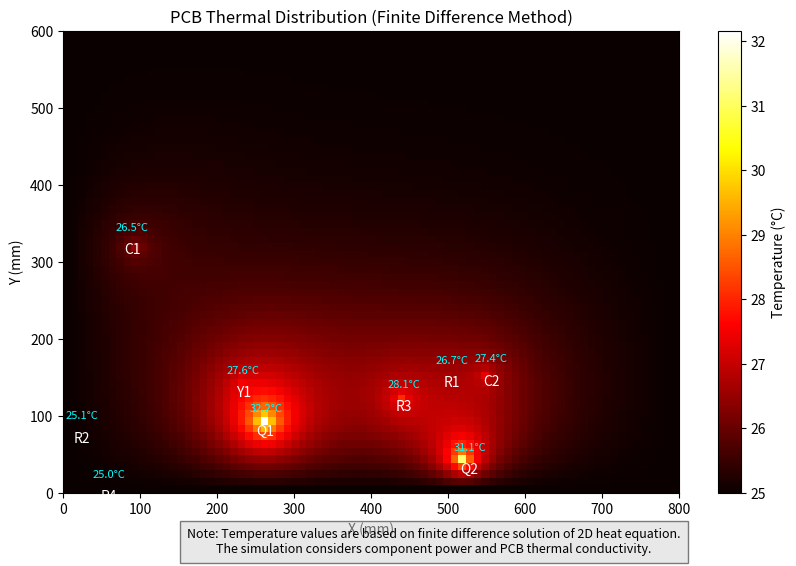

The matplotlib source for this figure:
import numpy as np
import matplotlib.pyplot as plt
import pandas as pd

# ========== 1. 定义 PCB 尺寸 ==========
pcb_width = 800  # mm
pcb_height = 600  # mm
resolution = 10  # 网格精度 mm

# 计算网格数量
nx = pcb_width // resolution + 1
ny = pcb_height // resolution + 1

# ========== 2. 定义元件信息 ==========
# components = [
#     {"name": "C1", "x": 638, "y": 299, "power": 0.1},  # 电容功耗很小
#     {"name": "C2", "x": 316, "y": 301, "power": 0.1},
#     {"name": "Y1", "x": 95, "y": 263, "power": 0.05},  # 晶振功耗很低
#     {"name": "R1", "x": 197, "y": 108, "resistance": 100e3},  # 100KΩ
#     {"name": "R2", "x": 700, "y": 106, "resistance": 100e3},  
#     {"name": "R3", "x": 524, "y": 104, "resistance": 1e3},    # 1KΩ
#     {"name": "R4", "x": 346, "y": 104, "resistance": 1e3},
#     {"name": "Q1", "x": 276, "y": 479, "power": 0.5},  # 晶体管功耗
#     {"name": "Q2", "x": 657, "y": 473, "power": 0.5}
# ]

components = [{'name': 'C1', 'x': 90, 'y': 326, 'power': 0.1}, 
              {'name': 'C2', 'x': 556, 'y': 155, 'power': 0.1}, 
              {'name': 'Y1', 'x': 234, 'y': 140, 'power': 0.05},
                {'name': 'R1', 'x': 505, 'y': 153, 'resistance': 100000.0}, 
                {'name': 'R2', 'x': 25, 'y': 81, 'resistance': 100000.0}, 
                {'name': 'R3', 'x': 442, 'y': 122, 'resistance': 1000.0}, 
                {'name': 'R4', 'x': 59, 'y': 5, 'resistance': 1000.0}, 
                {'name': 'Q1', 'x': 263, 'y': 90, 'power': 0.5}, 
                {'name': 'Q2', 'x': 528, 'y': 40, 'power': 0.5}]

Vcc = 12  # 供电电压 12V

# ========== 3. 计算功耗 ==========
for comp in components:
    if "resistance" in comp:
        comp["power"] = (Vcc ** 2) / comp["resistance"]  # 计算电阻功耗
        print(f"{comp['name']} 功耗: {comp['power']:.4f} W")
    else:
        print(f"{comp['name']} 功耗: {comp['power']:.4f} W")

# ========== 4. 定义热导率 ==========
# 假设PCB基板的热导率为FR-4材料
k_pcb = 0.3  # W/(m·K) FR-4材料的热导率
k = np.full((ny, nx), k_pcb)  # 初始化整个PCB的热导率

# ========== 5. 初始化温度场 ==========
T = np.zeros((ny, nx))  # 初始温度设为0度
ambient_temp = 25.0  # 环境温度，单位°C
T.fill(ambient_temp)  # 初始化为环境温度

# 设置元件为热源，并赋予功率密度
power_density = np.zeros((ny, nx))
component_positions = []

for comp in components:
    # 将mm坐标转为网格索引
    x_idx = min(int(comp["x"] // resolution), nx-1)
    y_idx = min(int(comp["y"] // resolution), ny-1)
    
    # 存储元件位置供后面使用
    component_positions.append((x_idx, y_idx))
    
    # 设置功率密度 - 单位面积功率，但保持适当的数值范围
    # 1W/mm² = 1,000,000 W/m²，太大导致溢出，缩小到合理范围
    area_mm2 = resolution * resolution
    power_density[y_idx, x_idx] = comp["power"] / area_mm2 * 100  # 单位修改为W/(100mm²)

# ========== 6. 使用有限差分法迭代求解稳态温度分布 ==========
# 定义求解参数
tolerance = 1e-3  # 收敛容差
max_iter = 5000  # 最大迭代次数
alpha = 0.8  # 松弛因子，减小以提高稳定性

# 热传导系数
heat_transfer_coef = 0.1  # 热传导系数，单位为合适的尺度

# 边界条件: 假设PCB边缘固定为环境温度
# 迭代求解
for it in range(max_iter):
    T_old = T.copy()
    
    # 对非边界点进行迭代计算
    for i in range(1, nx-1):
        for j in range(1, ny-1):
            # 跳过组件位置，保持为热源
            if (i, j) in component_positions:
                continue
            
            # 使用有限差分法计算温度分布（简化版本以避免溢出）
            T[j, i] = (1-alpha) * T_old[j, i] + alpha * (
                0.25 * (T_old[j, i+1] + T_old[j, i-1] + T_old[j+1, i] + T_old[j-1, i]) + 
                heat_transfer_coef * power_density[j, i]
            )
    
    # 对元件位置应用热源方程
    for comp_x, comp_y in component_positions:
        idx = component_positions.index((comp_x, comp_y))
        comp = components[idx]
        
        # 基于周围温度和热源功率计算热点温度
        surrounding_temp = 0.0
        count = 0
        for dx, dy in [(1, 0), (-1, 0), (0, 1), (0, -1)]:
            nx_pos = comp_x + dx
            ny_pos = comp_y + dy
            if 0 <= nx_pos < nx and 0 <= ny_pos < ny:
                surrounding_temp += T_old[ny_pos, nx_pos]
                count += 1
        
        if count > 0:
            surrounding_temp /= count
            
        # 使用更稳定的热源模型
        thermal_resistance = 5.0  # °C/W，降低热阻值
        T[comp_y, comp_x] = surrounding_temp + comp["power"] * thermal_resistance
    
    # 应用边界条件：边缘保持在环境温度
    T[0, :] = ambient_temp
    T[-1, :] = ambient_temp
    T[:, 0] = ambient_temp
    T[:, -1] = ambient_temp
    
    # 计算温度变化的最大差异
    diff = np.max(np.abs(T - T_old))
    
    # 打印迭代进度
    if it % 500 == 0:
        print(f"迭代 {it}, 温度变化: {diff:.6f}")
    
    # 检查收敛
    if diff < tolerance:
        print(f"稳态已达到，迭代次数: {it+1}")
        break
else:
    print(f"达到最大迭代次数 {max_iter}，尚未完全收敛，最终温度变化: {diff:.6f}")

# 打印最高温度和最低温度值
print(f"最大相对温度值: {T.max():.4f}")
print(f"最小相对温度值: {T.min():.4f}")

# ========== 7. 绘制热分布图 ==========
# np.savetxt('temperature_data.csv', T, delimiter=',')

plt.figure(figsize=(10, 6))
im = plt.imshow(T, cmap='hot', extent=[0, pcb_width, 0, pcb_height], origin='lower')
plt.colorbar(label="Temperature (°C)")
plt.title("PCB Thermal Distribution (Finite Difference Method)")
plt.xlabel("X (mm)")
plt.ylabel("Y (mm)")

# 标记元件位置和温度值
for comp in components:
    x_idx = min(int(comp["x"] // resolution), nx-1)
    y_idx = min(int(comp["y"] // resolution), ny-1)
    temp_value = T[y_idx, x_idx]
    plt.text(comp["x"], comp["y"]-15, comp["name"], fontsize=10, color='white', ha='center')
    plt.text(comp["x"], comp["y"]+15, f"{temp_value:.1f}°C", fontsize=8, color='cyan', ha='center')

# 添加标注 - 使用英文避免中文乱码问题
plt.figtext(0.5, 0.01, 
            "Note: Temperature values are based on finite difference solution of 2D heat equation.\n"
            "The simulation considers component power and PCB thermal conductivity.", 
            ha="center", fontsize=9, bbox={"facecolor":"lightgray", "alpha":0.5, "pad":5})

plt.show()

# 可选：导出数据
# df = pd.DataFrame([(i*resolution, j*resolution, T[j, i]) 
#                  for j in range(ny) for i in range(nx)], 
#                 columns=["X (mm)", "Y (mm)", "Temperature (°C)"])
# df.to_csv("thermal_distribution_fdm.csv", index=False)
# print("✅ 热分布数据已导出！")